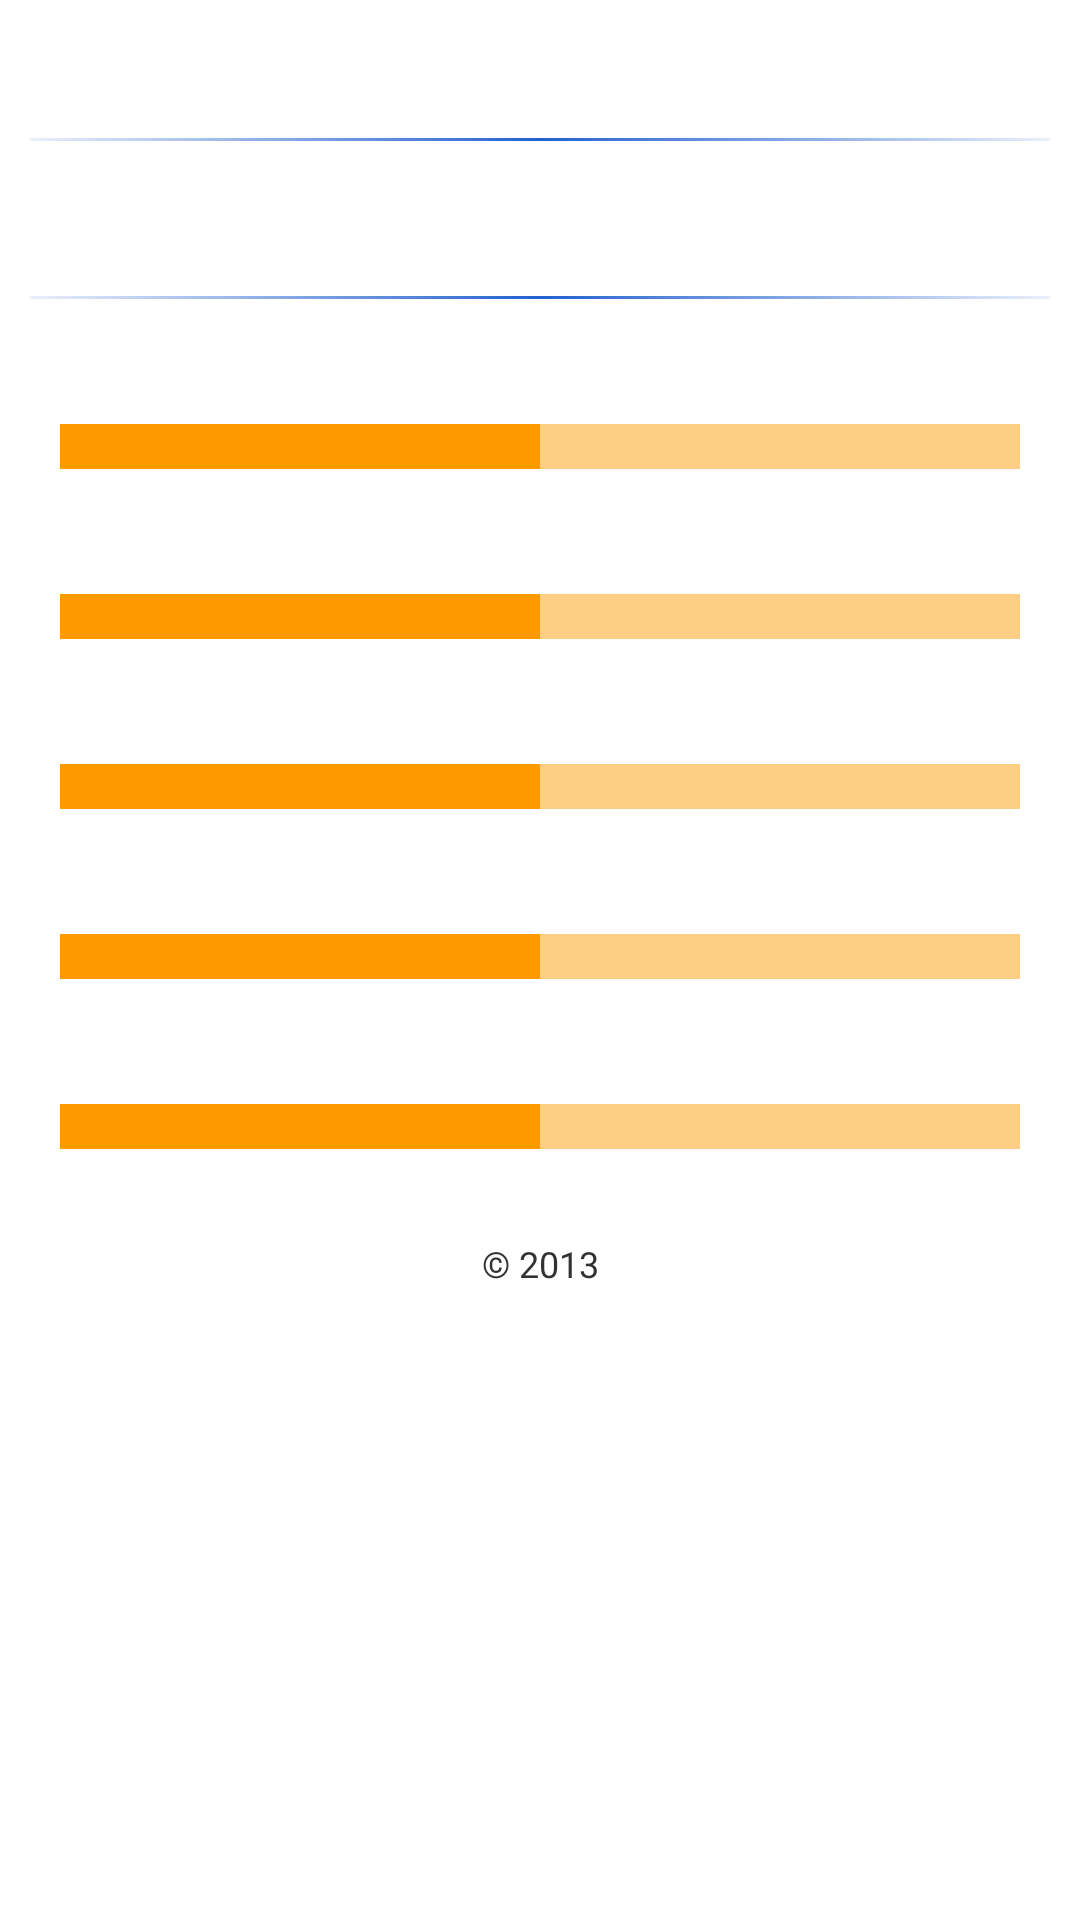

Produce the Android XML layout that renders to this screen, including the resource entries it uses.
<!-- AndroidManifest.xml: application theme AppTheme -->
<!-- res/layout/reitings_new.xml -->
<?xml version="1.0" encoding="utf-8"?>
<LinearLayout xmlns:android="http://schemas.android.com/apk/res/android"
    android:orientation="vertical"
    android:layout_width="wrap_content"
    android:layout_height="match_parent"
    android:background="@drawable/backg"
    android:scrollbars="vertical"
    android:tileMode="repeat">

    <ScrollView
        android:layout_width="match_parent"
        android:layout_height="match_parent"
        android:id="@+id/scrollView2"
        android:layout_gravity="center_horizontal">
        <LinearLayout
            android:orientation="vertical"
            android:layout_width="wrap_content"
            android:layout_height="wrap_content">

                <TextView
                    style="@style/text_32"
                    android:layout_marginTop="0dp"
                    android:layout_width="fill_parent"
                    android:layout_height="36dp"
                    android:text="teeeeeeest"
                    android:id="@+id/menu"/>

            <View
                style="@style/margin_10dp"
                android:layout_width="wrap_content"
                android:background="@drawable/separator"
                android:layout_height="1dp" />

            <TextView style="@style/text_16"
                android:layout_width="wrap_content"
                android:layout_height="wrap_content"
                android:text="teeeeest"
                android:id="@+id/text_reitings"
                android:layout_marginLeft="10dp"
                android:layout_marginRight="10dp"
                android:layout_marginBottom="10dp"/>
            <View
                style="@style/margin_10dp"
                android:layout_width="wrap_content"
                android:background="@drawable/separator"
                android:layout_height="1dp" />


            <TextView style="@style/text_16"
                android:layout_width="wrap_content"
                android:layout_height="wrap_content"
                android:text="test"
                android:id="@+id/dev_1"
                android:layout_marginLeft="10dp"
                android:layout_marginRight="10dp"
                android:layout_marginBottom="10dp"/>

                <LinearLayout
                    android:layout_marginLeft="20dp"
                    android:layout_marginRight="20dp"
                    android:layout_marginBottom="10dp"
                    android:orientation="horizontal"
                    android:layout_width="match_parent"
                    android:layout_height="match_parent"
                    android:weightSum="100">
                    <View
                        android:layout_width="0dp"
                        android:background="#ffff9900"
                        android:layout_height="15dp"
                        android:layout_weight="50"
                        android:adjustViewBounds="true"
                        android:id="@+id/device_persent_1"/>
                    <View
                        android:layout_width="0dp"
                        android:background="#7aff9900"
                        android:layout_height="15dp"
                        android:layout_weight="100"/>
                </LinearLayout>

            <TextView style="@style/text_16"
                android:layout_width="wrap_content"
                android:layout_height="wrap_content"
                android:text="test"
                android:id="@+id/dev_2"
                android:layout_marginLeft="10dp"
                android:layout_marginRight="10dp"
                android:layout_marginBottom="10dp"/>

            <LinearLayout
                android:layout_marginLeft="20dp"
                android:layout_marginRight="20dp"
                android:layout_marginBottom="10dp"
                android:orientation="horizontal"
                android:layout_width="match_parent"
                android:layout_height="match_parent"
                android:weightSum="100">
                <View
                    android:layout_width="0dp"
                    android:background="#ffff9900"
                    android:layout_height="15dp"
                    android:layout_weight="50"
                    android:id="@+id/device_persent_2"/>
                <View
                    android:layout_width="0dp"
                    android:background="#7aff9900"
                    android:layout_height="15dp"
                    android:layout_weight="100"/>
            </LinearLayout>

            <TextView style="@style/text_16"
                android:layout_width="wrap_content"
                android:layout_height="wrap_content"
                android:text="test"
                android:id="@+id/dev_3"
                android:layout_marginLeft="10dp"
                android:layout_marginRight="10dp"
                android:layout_marginBottom="10dp"/>

            <LinearLayout
                android:layout_marginLeft="20dp"
                android:layout_marginRight="20dp"
                android:layout_marginBottom="10dp"
                android:orientation="horizontal"
                android:layout_width="match_parent"
                android:layout_height="match_parent"
                android:weightSum="100">
                <View
                    android:layout_width="0dp"
                    android:background="#ffff9900"
                    android:layout_height="15dp"
                    android:layout_weight="50"
                    android:id="@+id/device_persent_3"/>
                <View
                    android:layout_width="0dp"
                    android:background="#7aff9900"
                    android:layout_height="15dp"
                    android:layout_weight="100"/>
            </LinearLayout>

            <TextView style="@style/text_16"
                android:layout_width="wrap_content"
                android:layout_height="wrap_content"
                android:text="test"
                android:id="@+id/dev_4"
                android:layout_marginLeft="10dp"
                android:layout_marginRight="10dp"
                android:layout_marginBottom="10dp"/>

            <LinearLayout
                android:layout_marginLeft="20dp"
                android:layout_marginRight="20dp"
                android:layout_marginBottom="10dp"
                android:orientation="horizontal"
                android:layout_width="match_parent"
                android:layout_height="match_parent"
                android:weightSum="100">
                <View
                    android:layout_width="0dp"
                    android:background="#ffff9900"
                    android:layout_height="15dp"
                    android:layout_weight="50"
                    android:id="@+id/device_persent_4"/>
                <View
                    android:layout_width="0dp"
                    android:background="#7aff9900"
                    android:layout_height="15dp"
                    android:layout_weight="100"/>
            </LinearLayout>

            <TextView style="@style/text_16"
                android:layout_width="wrap_content"
                android:layout_height="wrap_content"
                android:text="test"
                android:id="@+id/dev_5"
                android:layout_marginLeft="10dp"
                android:layout_marginRight="10dp"
                android:layout_marginBottom="10dp"/>

            <LinearLayout
                android:layout_marginLeft="20dp"
                android:layout_marginRight="20dp"
                android:layout_marginBottom="10dp"
                android:orientation="horizontal"
                android:layout_width="match_parent"
                android:layout_height="match_parent"
                android:weightSum="100">
                <View
                    android:layout_width="0dp"
                    android:background="#ffff9900"
                    android:layout_height="15dp"
                    android:layout_weight="50"
                    android:id="@+id/device_persent_5"/>
                <View
                    android:layout_width="0dp"
                    android:background="#7aff9900"
                    android:layout_height="15dp"
                    android:layout_weight="100"/>
            </LinearLayout>

            <TextView
                android:layout_marginTop="20dp"
                android:text="@string/podpis"
                android:textColor="@color/f"
                android:gravity="center_horizontal"
                android:textSize="12sp"
                android:layout_width="fill_parent"
                android:layout_height="fill_parent"/>
        </LinearLayout>
    </ScrollView>
</LinearLayout>
<!-- resources referenced by this layout -->
<resources>
  <!-- drawable separator (drawable) -->
  <?xml version="1.0" encoding="utf-8"?>
  <shape xmlns:android="http://schemas.android.com/apk/res/android"
      android:shape="rectangle" >
  
      <gradient
          android:angle="0"
          android:centerColor="#ff2261cf"
          android:endColor="#150044cc"
          android:startColor="#15003bcc" />
  
  </shape>
  <string name="podpis">\u00A9 2013</string>
  <style name="margin_10dp">
      <item name="android:layout_marginRight">10dp</item>
      <item name="android:layout_marginLeft">10dp</item>
      <item name="android:layout_marginBottom">10dp</item>
      <item name="android:layout_marginTop">10dp</item>
  </style>
  <style name="text_16">
          <item name="android:textSize">16sp</item>
          <item name="android:textColor">#ffffff</item>
          <item name="android:gravity">left</item>
  
      </style>
  <style name="text_32">
          <item name="android:textSize">32sp</item>
          <item name="android:textColor">#ffffff</item>
          <item name="android:gravity">center_horizontal</item>
      </style>
  <style name="AppTheme" parent="android:Theme.Holo.Light.DarkActionBar">
          
      </style>
</resources>
